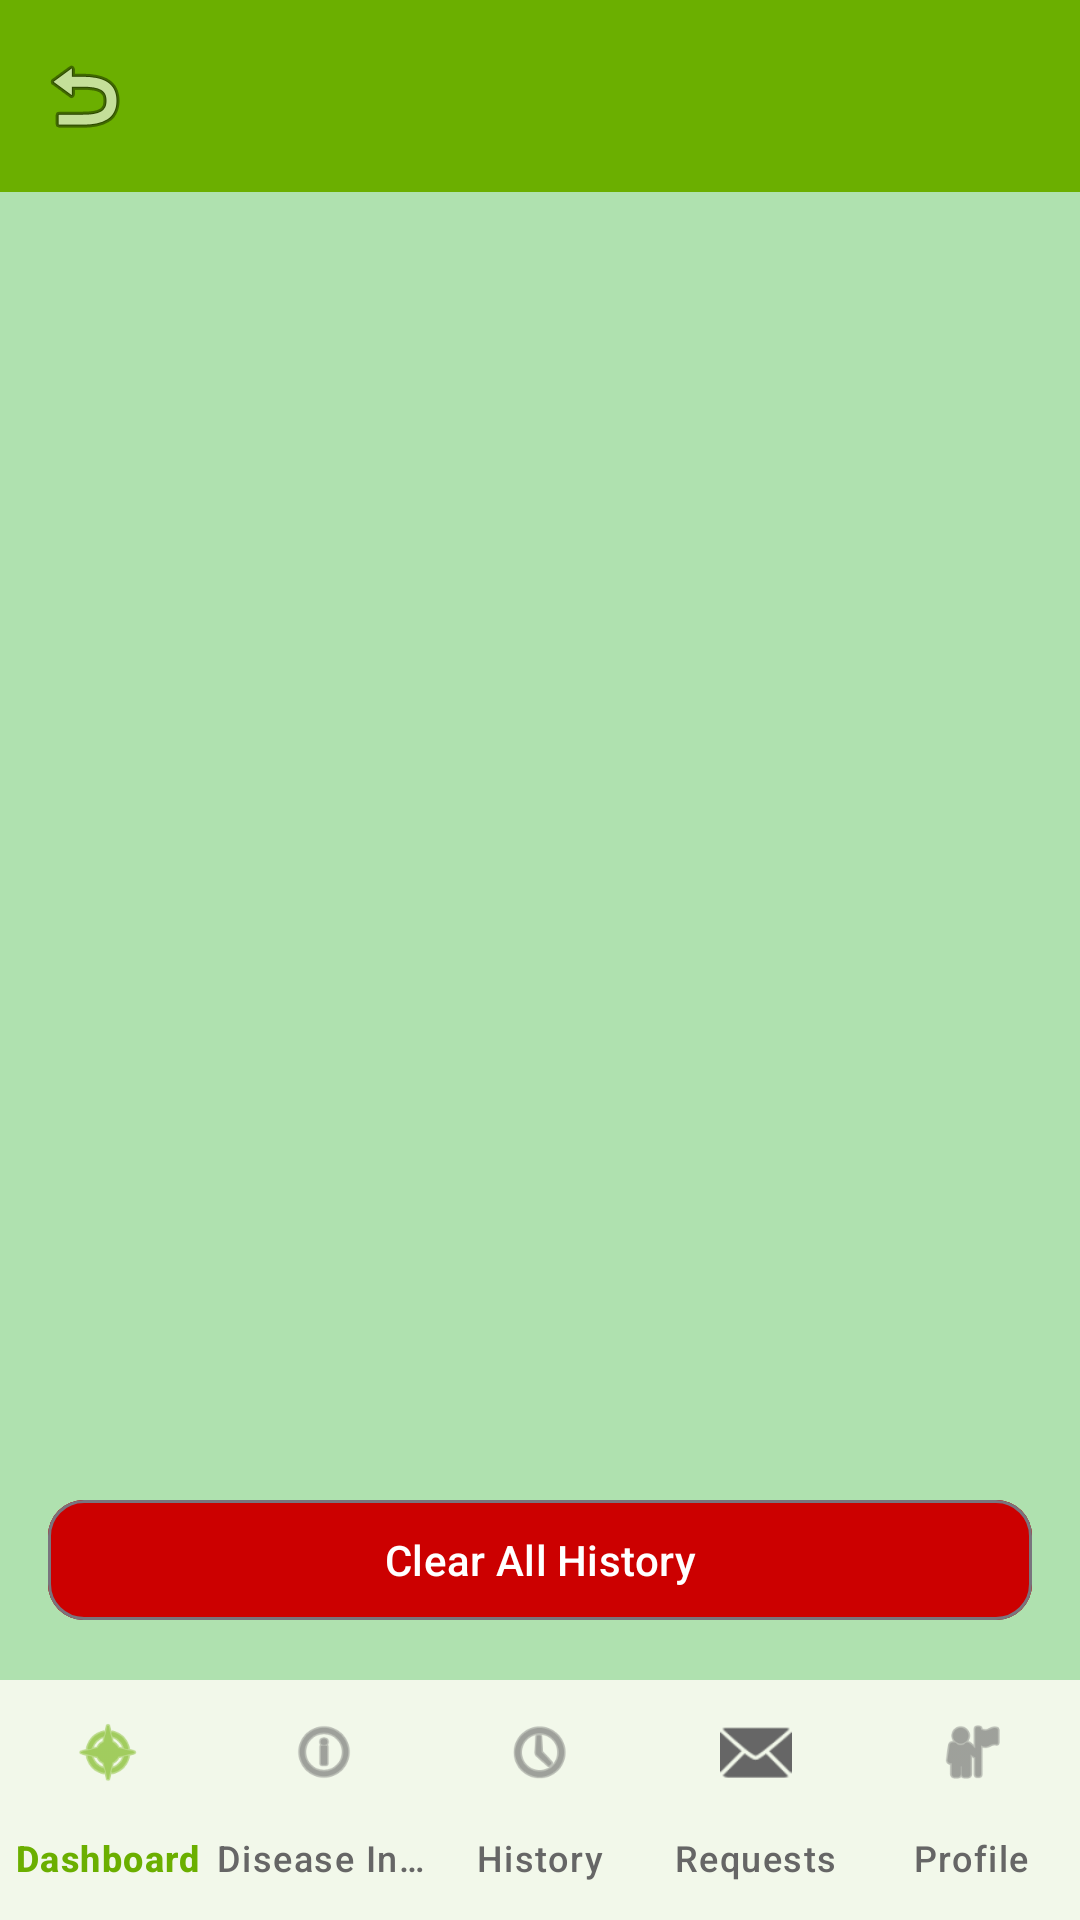

Android layout source for this screen:
<!-- AndroidManifest.xml: application theme Theme.CapstoneProjectApp -->
<!-- res/layout/activity_analysis_history.xml -->
<?xml version="1.0" encoding="utf-8"?>
<androidx.constraintlayout.widget.ConstraintLayout xmlns:android="http://schemas.android.com/apk/res/android"
    xmlns:app="http://schemas.android.com/apk/res-auto"
    xmlns:tools="http://schemas.android.com/tools"
    android:layout_width="match_parent"
    android:layout_height="match_parent"
    android:background="@color/Soft_Mint_Green"
    android:fitsSystemWindows="true"
    tools:context=".AnalysisHistoryActivity">

    
    <com.google.android.material.appbar.MaterialToolbar
        android:id="@+id/toolbar"
        android:layout_width="0dp"
        android:layout_height="?attr/actionBarSize"
        android:background="@color/Deep_Natural_Green"
        android:elevation="4dp"
        app:titleTextColor="@android:color/white"
        app:navigationIcon="@android:drawable/ic_menu_revert"
        app:layout_constraintEnd_toEndOf="parent"
        app:layout_constraintStart_toStartOf="parent"
        app:layout_constraintTop_toTopOf="parent" />

    
    <LinearLayout
        android:id="@+id/emptyStateLayout"
        android:layout_width="wrap_content"
        android:layout_height="wrap_content"
        android:orientation="vertical"
        android:gravity="center"
        android:padding="32dp"
        android:visibility="gone"
        app:layout_constraintBottom_toBottomOf="parent"
        app:layout_constraintEnd_toEndOf="parent"
        app:layout_constraintStart_toStartOf="parent"
        app:layout_constraintTop_toBottomOf="@+id/toolbar">

        <com.google.android.material.textview.MaterialTextView
            android:layout_width="wrap_content"
            android:layout_height="wrap_content"
            android:text="📊"
            android:textSize="64sp"
            android:layout_marginBottom="16dp" />

        <com.google.android.material.textview.MaterialTextView
            android:layout_width="wrap_content"
            android:layout_height="wrap_content"
            android:text="No History Yet"
            android:textAppearance="@style/TextAppearance.Material3.HeadlineSmall"
            android:textColor="@color/Near_Black"
            android:layout_marginBottom="8dp" />

        <com.google.android.material.textview.MaterialTextView
            android:layout_width="wrap_content"
            android:layout_height="wrap_content"
            android:text="Your analysis results will appear here"
            android:textAppearance="@style/TextAppearance.Material3.BodyMedium"
            android:textColor="@color/Muted_Gray"
            android:gravity="center" />

    </LinearLayout>

    
    <androidx.recyclerview.widget.RecyclerView
        android:id="@+id/historyRecyclerView"
        android:layout_width="0dp"
        android:layout_height="0dp"
        android:padding="8dp"
        android:clipToPadding="false"
        app:layout_constraintBottom_toTopOf="@+id/btnLoadMore"
        app:layout_constraintEnd_toEndOf="parent"
        app:layout_constraintStart_toStartOf="parent"
        app:layout_constraintTop_toBottomOf="@+id/toolbar" />

    <com.google.android.material.button.MaterialButton
        android:id="@+id/btnLoadMore"
        style="@style/Widget.Material3.Button.TextButton"
        android:layout_width="wrap_content"
        android:layout_height="wrap_content"
        android:text="Load more"
        android:visibility="gone"
        android:layout_marginBottom="8dp"
        app:layout_constraintTop_toBottomOf="@+id/historyRecyclerView"
        app:layout_constraintBottom_toTopOf="@+id/btnClearHistory"
        app:layout_constraintStart_toStartOf="parent"
        app:layout_constraintEnd_toEndOf="parent"
        app:layout_goneMarginBottom="16dp" />

    
    <com.google.android.material.button.MaterialButton
        android:id="@+id/btnClearHistory"
        style="@style/Widget.Material3.Button.OutlinedButton"
        android:layout_width="0dp"
        android:layout_height="wrap_content"
        android:text="Clear All History"
        android:textColor="@android:color/white"
        android:backgroundTint="@android:color/holo_red_dark"
        android:layout_marginHorizontal="16dp"
        android:layout_marginBottom="16dp"
        app:cornerRadius="12dp"
        app:layout_constraintBottom_toTopOf="@+id/bottomNavigation"
        app:layout_constraintEnd_toEndOf="parent"
        app:layout_constraintStart_toStartOf="parent" />

    
    <com.google.android.material.bottomnavigation.BottomNavigationView
        android:id="@+id/bottomNavigation"
        android:layout_width="0dp"
        android:layout_height="wrap_content"
        android:layout_marginTop="0dp"
        android:background="@android:color/white"
        app:menu="@menu/expert_bottom_menu"
        app:itemIconTint="@color/bottom_nav_color"
        app:itemTextColor="@color/bottom_nav_color"
        app:labelVisibilityMode="labeled"
        app:layout_constraintBottom_toBottomOf="parent"
        app:layout_constraintStart_toStartOf="parent"
        app:layout_constraintEnd_toEndOf="parent" />

</androidx.constraintlayout.widget.ConstraintLayout>
<!-- resources referenced by this layout -->
<resources>
  <color name="Deep_Natural_Green">#6BAF00</color>
  <color name="Muted_Gray">#666666</color>
  <color name="Near_Black">#1C1C1C</color>
  <color name="Soft_Mint_Green">#AFE1AF</color>
  <style name="Theme.CapstoneProjectApp" parent="Base.Theme.CapstoneProjectApp" />
  <style name="Base.Theme.CapstoneProjectApp" parent="Theme.Material3.Light.NoActionBar">
          
          <item name="colorPrimary">@color/Deep_Natural_Green</item>
          <item name="colorPrimaryVariant">@color/Mild_Tone_Green</item>
          <item name="colorOnPrimary">@android:color/white</item>
          
          
          <item name="colorSecondary">@color/Bright_Lime_Green</item>
          <item name="colorSecondaryVariant">@color/Mild_Tone_Green</item>
          <item name="colorOnSecondary">@android:color/white</item>
          
          
          <item name="android:colorBackground">@color/Soft_Mint_Green</item>
          <item name="colorSurface">@android:color/white</item>
          <item name="colorOnBackground">@color/Near_Black</item>
          <item name="colorOnSurface">@color/Near_Black</item>
          
          
          <item name="android:statusBarColor">@color/Deep_Natural_Green</item>
          <item name="android:windowLightStatusBar">false</item>
          
          
          <item name="android:navigationBarColor">@color/Deep_Natural_Green</item>
          
          
          <item name="android:forceDarkAllowed">false</item>
  
          
          <item name="bottomNavigationStyle">@style/Widget.App.BottomNavigationView</item>
      </style>
  <color name="Mild_Tone_Green">#7DA97D</color>&gt;
  <color name="Bright_Lime_Green">#A3D900</color>
  <style name="Widget.App.BottomNavigationView" parent="Widget.Material3.BottomNavigationView">
          <item name="materialThemeOverlay">@style/ThemeOverlay.App.BottomNavigationView</item>
          <item name="itemIconTint">@color/bottom_nav_color</item>
          <item name="itemTextColor">@color/bottom_nav_color</item>
          <item name="itemRippleColor">@color/Mild_Tone_Green</item>
      </style>
  <style name="ThemeOverlay.App.BottomNavigationView" parent="">
          <item name="colorPrimary">@color/Deep_Natural_Green</item>
          <item name="colorOnPrimary">@color/Muted_Gray</item>
          <item name="colorSurface">@android:color/white</item>
      </style>
</resources>
